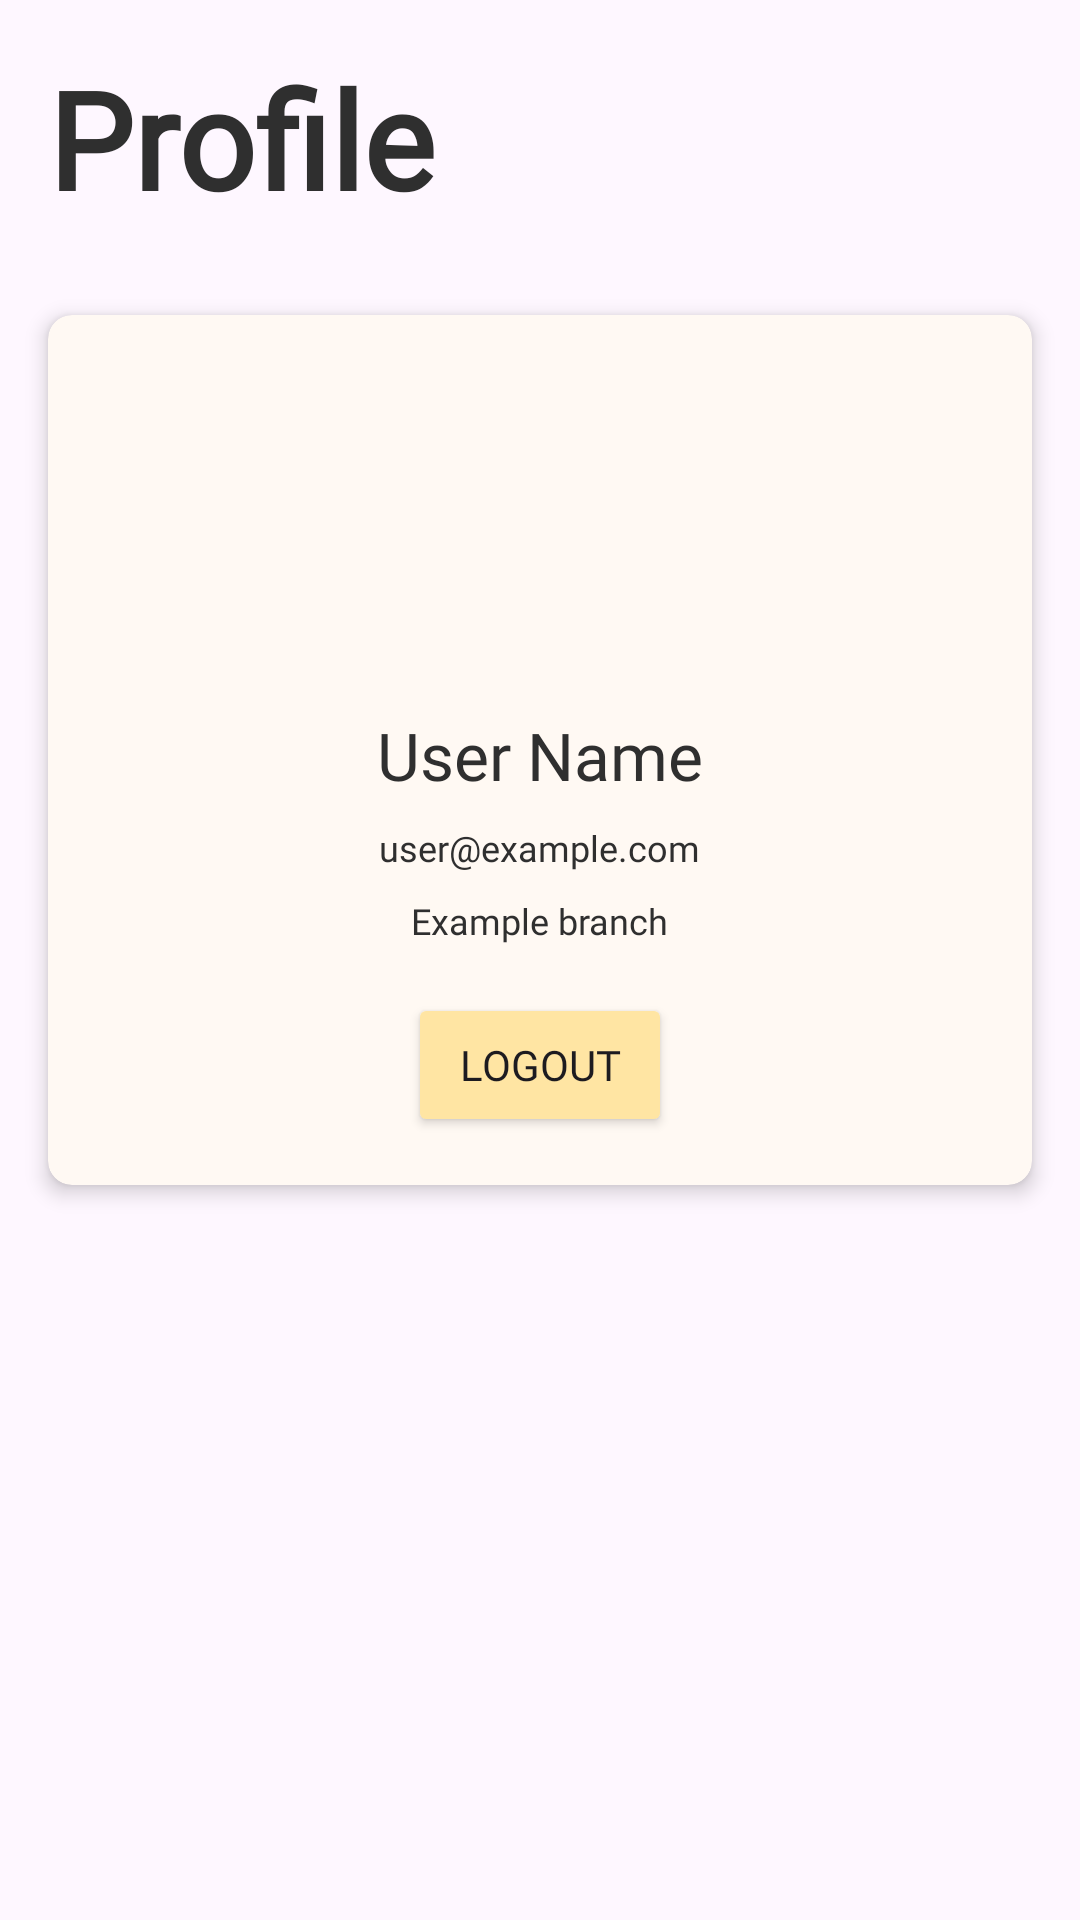

Layout XML and referenced resources for this Android screen:
<!-- AndroidManifest.xml: application theme Theme.MyInstitute -->
<!-- res/layout/fragment_profile.xml -->
<?xml version="1.0" encoding="utf-8"?>
<FrameLayout xmlns:android="http://schemas.android.com/apk/res/android"
    xmlns:app="http://schemas.android.com/apk/res-auto"
    android:layout_width="match_parent"
    android:layout_gravity="center"
    android:layout_height="match_parent">

    <TextView
        android:layout_width="wrap_content"
        android:layout_height="wrap_content"
        android:textSize="45dp"
        android:layout_margin="16dp"
        android:layout_gravity="left"
        android:fontFamily="@font/andika"
        android:textStyle="bold"
        android:textColor="@color/txt_black"
        android:text="Profile"/>

    <androidx.cardview.widget.CardView
        android:id="@+id/profile_card"
        android:layout_width="match_parent"
        android:layout_height="wrap_content"
        app:cardCornerRadius="8dp"
        android:layout_marginTop="105dp"
        android:layout_marginHorizontal="16dp"
        app:cardBackgroundColor="@color/form_holder_color"
        app:cardElevation="4dp">

        <LinearLayout
            android:layout_width="match_parent"
            android:layout_height="wrap_content"
            android:orientation="vertical"
            android:backgroundTint="@color/nav_bar_color"
            android:padding="16dp">

            <ImageView
                android:id="@+id/profile_image"
                android:layout_width="100dp"
                android:layout_height="100dp"
                android:layout_gravity="center_horizontal"
                android:src="@drawable/baseline_account_circle_24" />

            <TextView
                android:id="@+id/profile_name"
                android:layout_width="wrap_content"
                android:layout_height="wrap_content"
                android:layout_gravity="center_horizontal"
                android:textColor="@color/txt_black"
                android:fontFamily="@font/andika"
                android:layout_marginTop="16dp"
                android:text="User Name"
                android:textSize="22sp" />

            <TextView
                android:id="@+id/profile_email"
                android:layout_width="wrap_content"
                android:textSize="12dp"
                android:layout_height="wrap_content"
                android:textColor="@color/txt_black"
                android:fontFamily="@font/andika"
                android:layout_gravity="center_horizontal"
                android:layout_marginTop="8dp"
                android:text="user@example.com" />

            <TextView
                android:id="@+id/profile_branch"
                android:layout_width="wrap_content"
                android:textSize="12dp"
                android:layout_height="wrap_content"
                android:textColor="@color/txt_black"
                android:fontFamily="@font/andika"
                android:layout_gravity="center_horizontal"
                android:layout_marginTop="8dp"
                android:text="Example branch" />

            <Button
                android:id="@+id/logout_button"
                android:backgroundTint="@color/btn_color"
                android:layout_width="wrap_content"
                android:fontFamily="@font/andika"
                android:layout_height="wrap_content"
                android:layout_gravity="center_horizontal"
                android:layout_marginTop="16dp"
                android:text="Logout" />
        </LinearLayout>
    </androidx.cardview.widget.CardView>
</FrameLayout>
<!-- resources referenced by this layout -->
<resources>
  <color name="btn_color">#FFE5A3</color>
  <color name="form_holder_color">#FFF9F3</color>
  <color name="nav_bar_color">#CB6F5D00</color>
  <color name="txt_black">#2F2F2F</color>
  <style name="Theme.MyInstitute" parent="Base.Theme.MyInstitute" />
  <style name="Base.Theme.MyInstitute" parent="Theme.Material3.DayNight.NoActionBar">
          
          
      </style>
</resources>
